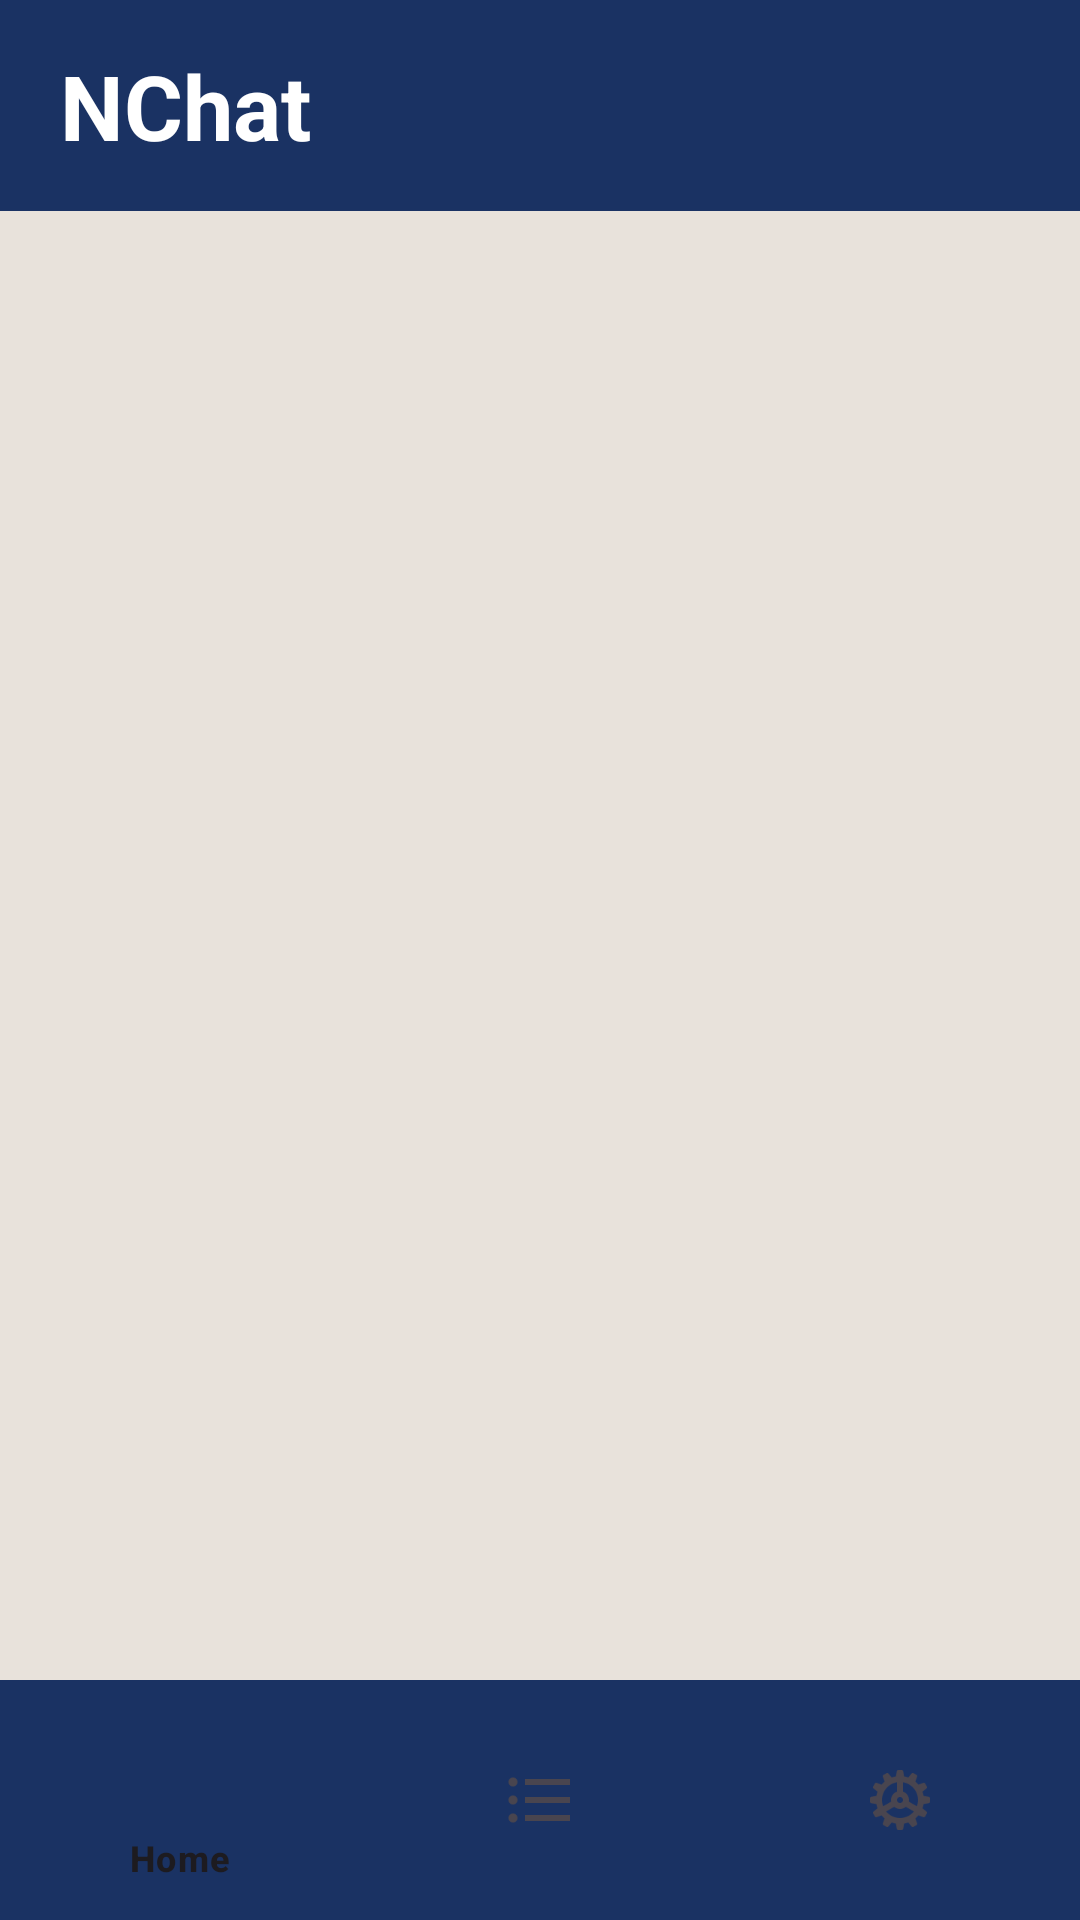

Layout XML and referenced resources for this Android screen:
<!-- AndroidManifest.xml: application theme Theme.NChat -->
<!-- res/layout/activity_dashboard.xml -->
<?xml version="1.0" encoding="utf-8"?>
<androidx.constraintlayout.widget.ConstraintLayout xmlns:android="http://schemas.android.com/apk/res/android"
    xmlns:app="http://schemas.android.com/apk/res-auto"
    xmlns:tools="http://schemas.android.com/tools"
    android:id="@+id/main"
    android:layout_width="match_parent"
    android:layout_height="match_parent"
    android:background="@color/light_colour"
    tools:context=".DashboardActivity">

    <TextView
        android:id="@+id/appTitle"
        android:layout_width="match_parent"
        android:layout_height="wrap_content"
        android:background="@color/primary_colour"
        android:padding="15dp"
        android:paddingStart="20dp"
        android:text="@string/app_name"
        android:textColor="@color/white"
        android:textSize="30sp"
        android:textStyle="bold"
        app:layout_constraintEnd_toEndOf="parent"
        app:layout_constraintStart_toStartOf="parent"
        app:layout_constraintTop_toTopOf="parent" />

    <FrameLayout
        android:id="@+id/frameLayout"
        android:layout_width="0dp"
        android:layout_height="0dp"
        app:layout_constraintStart_toStartOf="parent"
        app:layout_constraintEnd_toEndOf="parent"
        app:layout_constraintTop_toBottomOf="@id/appTitle"
        app:layout_constraintBottom_toTopOf="@id/navBar"
        />


    <com.google.android.material.bottomnavigation.BottomNavigationView
        android:id="@+id/navBar"
        android:layout_width="match_parent"
        android:layout_height="wrap_content"
        android:background="@color/primary_colour"
        app:labelVisibilityMode="selected"
        app:layout_constraintBottom_toBottomOf="parent"
        app:layout_constraintEnd_toEndOf="parent"
        app:layout_constraintStart_toStartOf="parent"
        app:menu="@menu/bottom_nav_menu" />


</androidx.constraintlayout.widget.ConstraintLayout>
<!-- resources referenced by this layout -->
<resources>
  <color name="light_colour">#E8E2DB</color>
  <color name="primary_colour">#1A3263</color>
  <color name="white">#FFFFFFFF</color>
  <string name="app_name">NChat</string>
  <style name="Theme.NChat" parent="Base.Theme.NChat" />
  <style name="Base.Theme.NChat" parent="Theme.Material3.DayNight.NoActionBar">
          
  
      </style>
</resources>
